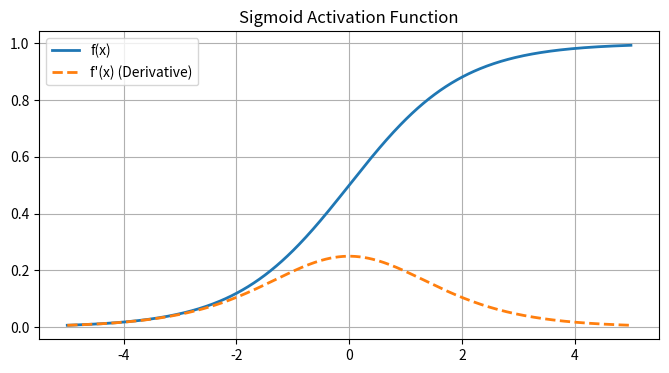
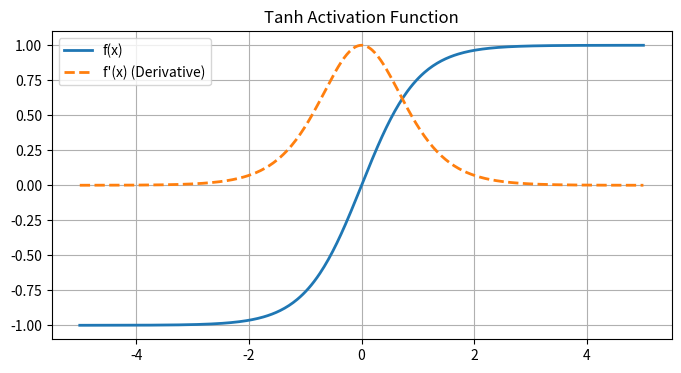
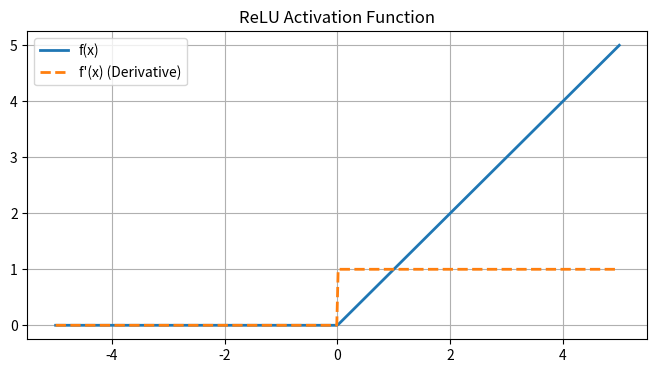
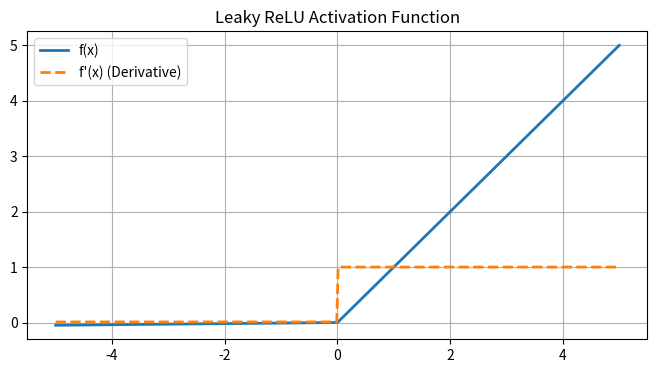
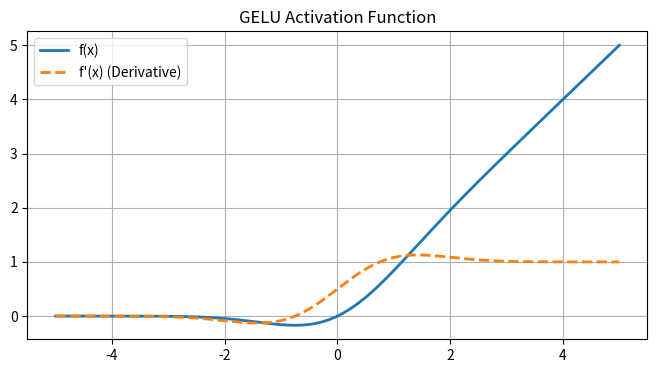

Python code for these plots, in order:
import numpy as np
import matplotlib.pyplot as plt
import os

os.makedirs('assets/activations', exist_ok=True)
x = np.linspace(-5, 5, 400)

def plot_activation(name, f, df):
    plt.figure(figsize=(8, 4))
    plt.plot(x, f(x), label='f(x)', linewidth=2)
    plt.plot(x, df(x), label="f'(x) (Derivative)", linestyle='--', linewidth=2)
    plt.title(f'{name} Activation Function')
    plt.grid(True)
    plt.legend()
    plt.savefig(f'assets/activations/{name.lower().replace(" ", "_")}.png', bbox_inches='tight')
    plt.close()

plot_activation('Sigmoid', lambda x: 1/(1+np.exp(-x)), lambda x: (1/(1+np.exp(-x)))*(1-(1/(1+np.exp(-x)))))
plot_activation('Tanh', lambda x: np.tanh(x), lambda x: 1 - np.tanh(x)**2)
plot_activation('ReLU', lambda x: np.maximum(0, x), lambda x: np.where(x > 0, 1, 0))
plot_activation('Leaky ReLU', lambda x: np.where(x > 0, x, 0.01*x), lambda x: np.where(x > 0, 1, 0.01))

def gelu(x): return 0.5 * x * (1 + np.tanh(np.sqrt(2 / np.pi) * (x + 0.044715 * x**3)))
def d_gelu(x): return 0.5 * (1 + np.tanh(np.sqrt(2 / np.pi) * (x + 0.044715 * x**3))) + (0.5 * x * (1 - np.tanh(np.sqrt(2 / np.pi) * (x + 0.044715 * x**3))**2) * np.sqrt(2 / np.pi) * (1 + 3 * 0.044715 * x**2))
plot_activation('GELU', gelu, d_gelu)

print('Plots generated in assets/activations/')
